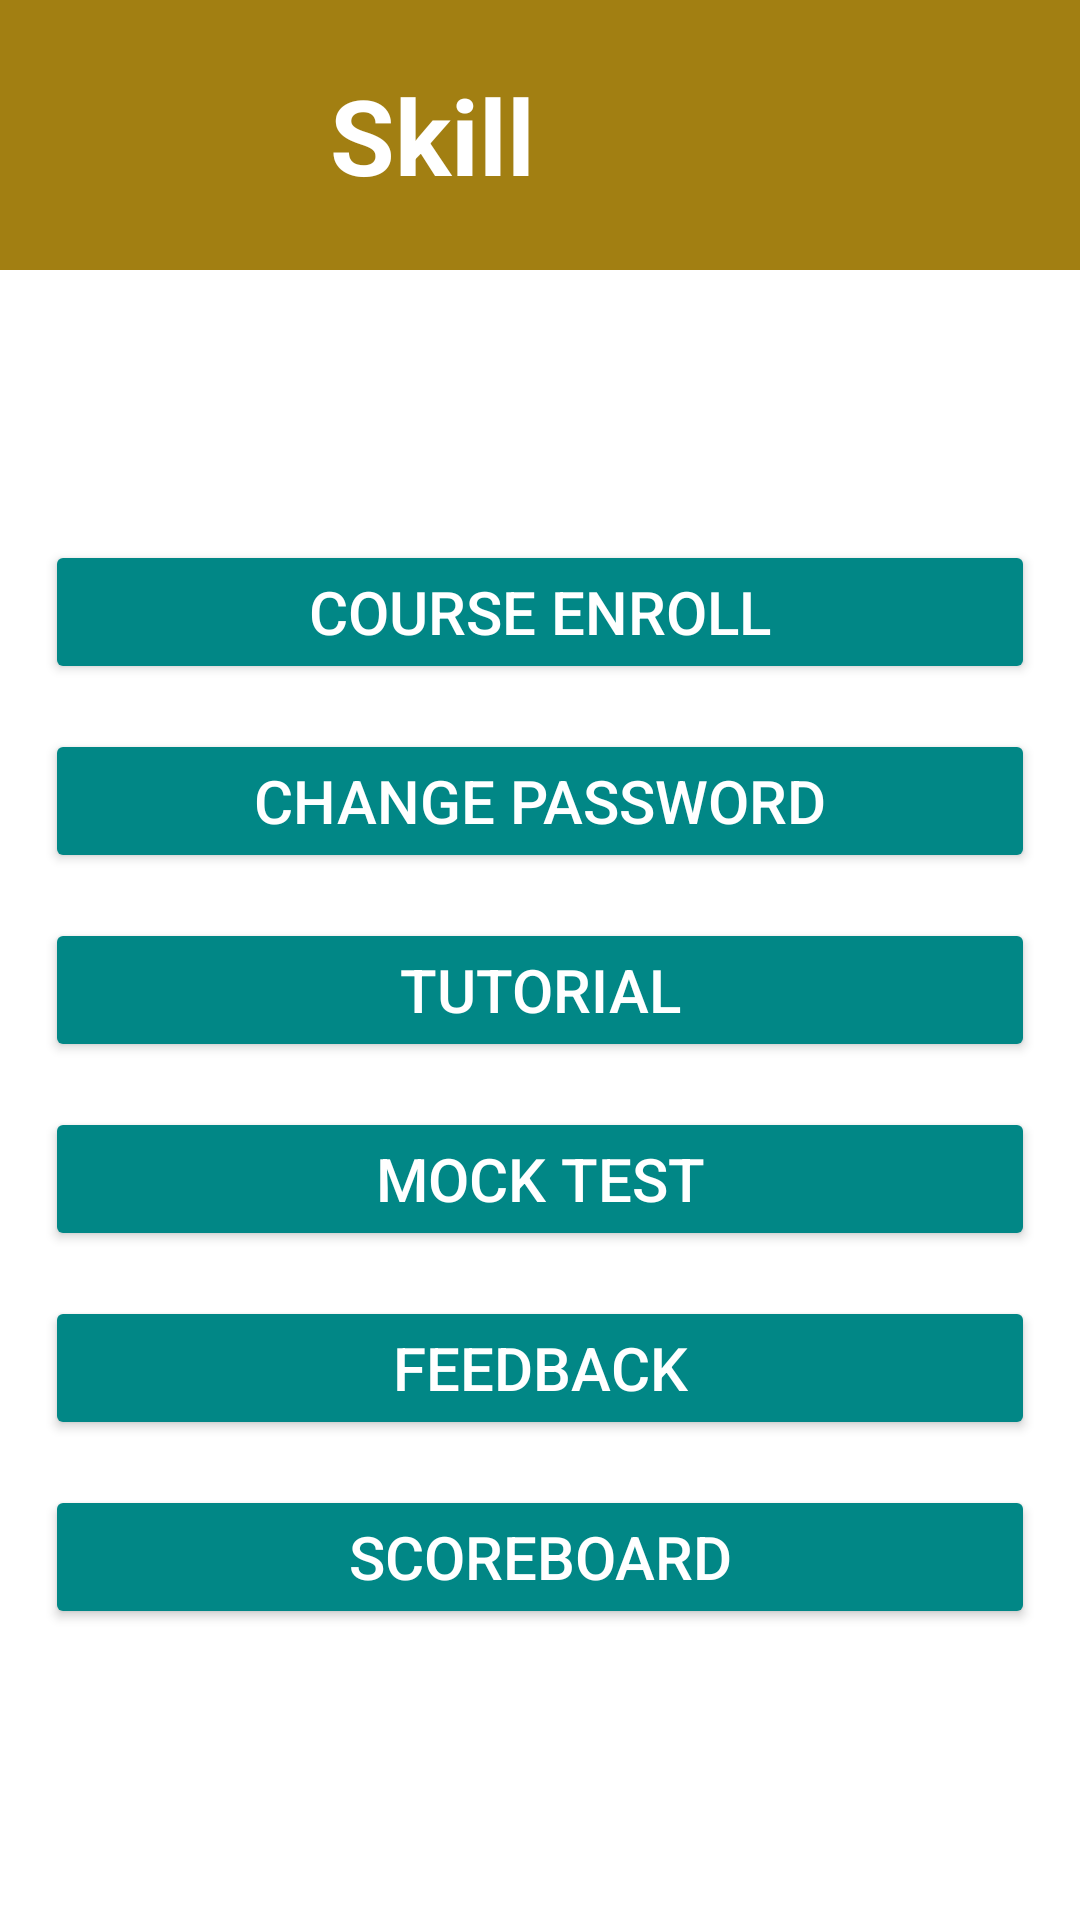

Layout XML and referenced resources for this Android screen:
<!-- AndroidManifest.xml: application theme Theme.SignupLoginRealtime -->
<!-- res/layout/activity_userdb.xml -->
<?xml version="1.0" encoding="utf-8"?>
<LinearLayout xmlns:android="http://schemas.android.com/apk/res/android"
    xmlns:app="http://schemas.android.com/apk/res-auto"
    xmlns:tools="http://schemas.android.com/tools"
    android:layout_width="match_parent"
    android:layout_height="match_parent"
    tools:context=".userdb"
    android:orientation="vertical">

    <LinearLayout
        android:layout_width="match_parent"
        android:layout_height="90dp"
        android:background="@color/lavender"
        tools:ignore="MissingConstraints">

        <TextView
            android:layout_width="wrap_content"
            android:layout_height="wrap_content"
            android:text="Skill"
            android:textStyle="bold"
            android:textColor="@color/white"
            android:textSize="35dp"
            android:layout_gravity="center"
            android:layout_marginLeft="110dp"
            tools:ignore="SpUsage">

        </TextView>



    </LinearLayout>


    <LinearLayout
        android:layout_width="match_parent"
        android:layout_height="400dp"
        android:layout_marginLeft="15dp"
        android:layout_marginTop="90dp"
        android:layout_marginRight="15dp"
        android:layout_marginBottom="200dp"
        android:orientation="vertical">

        <Button
            android:layout_width="match_parent"
            android:layout_height="wrap_content"
            android:id="@+id/bt1"
            android:backgroundTint="@color/teal"
            android:text="Course Enroll"
            android:textColor="@color/white"
            android:textSize="20dp"
            tools:ignore="HardcodedText,SpUsage">

        </Button>

        <Button
            android:layout_width="match_parent"
            android:layout_height="wrap_content"
            android:layout_marginTop="15dp"
            android:id="@+id/bt2"
            android:backgroundTint="@color/teal"
            android:text="Change Password"
            android:textColor="@color/white"
            android:textSize="20dp">

        </Button>

        <Button
            android:layout_width="match_parent"
            android:layout_height="wrap_content"
            android:layout_marginTop="15dp"
            android:backgroundTint="@color/teal"
            android:text="Tutorial"
            android:id="@+id/bt3"
            android:textColor="@color/white"
            android:textSize="20dp">

        </Button>

        <Button
            android:layout_width="match_parent"
            android:layout_height="wrap_content"
            android:layout_marginTop="15dp"
            android:backgroundTint="@color/teal"
            android:text="Mock test"
            android:id="@+id/bt4"
            android:textColor="@color/white"
            android:textSize="20dp">

        </Button>

        <Button
            android:id="@+id/bt5"
            android:layout_width="match_parent"
            android:layout_height="wrap_content"
            android:layout_marginTop="15dp"
            android:backgroundTint="@color/teal"
            android:text="Feedback"
            android:textColor="@color/white"
            android:textSize="20dp">

        </Button>


        <Button
            android:layout_width="match_parent"
            android:layout_height="wrap_content"
            android:layout_marginTop="15dp"
            android:id="@+id/bt7"
            android:backgroundTint="@color/teal"
            android:text="Scoreboard"
            android:textColor="@color/white"
            android:textSize="20dp">

        </Button>


    </LinearLayout>


</LinearLayout>
<!-- resources referenced by this layout -->
<resources>
  <color name="lavender">#a27f12</color>
  <color name="teal">#FF018786</color>
  <color name="white">#FFFFFFFF</color>
  <style name="Theme.SignupLoginRealtime" parent="Theme.MaterialComponents.DayNight.NoActionBar">
          
          <item name="colorPrimary">@color/red</item>
          <item name="colorPrimaryVariant">@color/teal</item>
          <item name="colorOnPrimary">@color/white</item>
          
          <item name="colorSecondary">@color/teal_200</item>
          <item name="colorSecondaryVariant">@color/teal_700</item>
          <item name="colorOnSecondary">@color/black</item>
          
          <item name="android:statusBarColor">?attr/colorPrimaryVariant</item>
          
      </style>
  <color name="red">#F30808</color>
  <color name="teal_200">#FF03DAC5</color>
  <color name="teal_700">#FF018786</color>
  <color name="black">#FF000000</color>
</resources>
